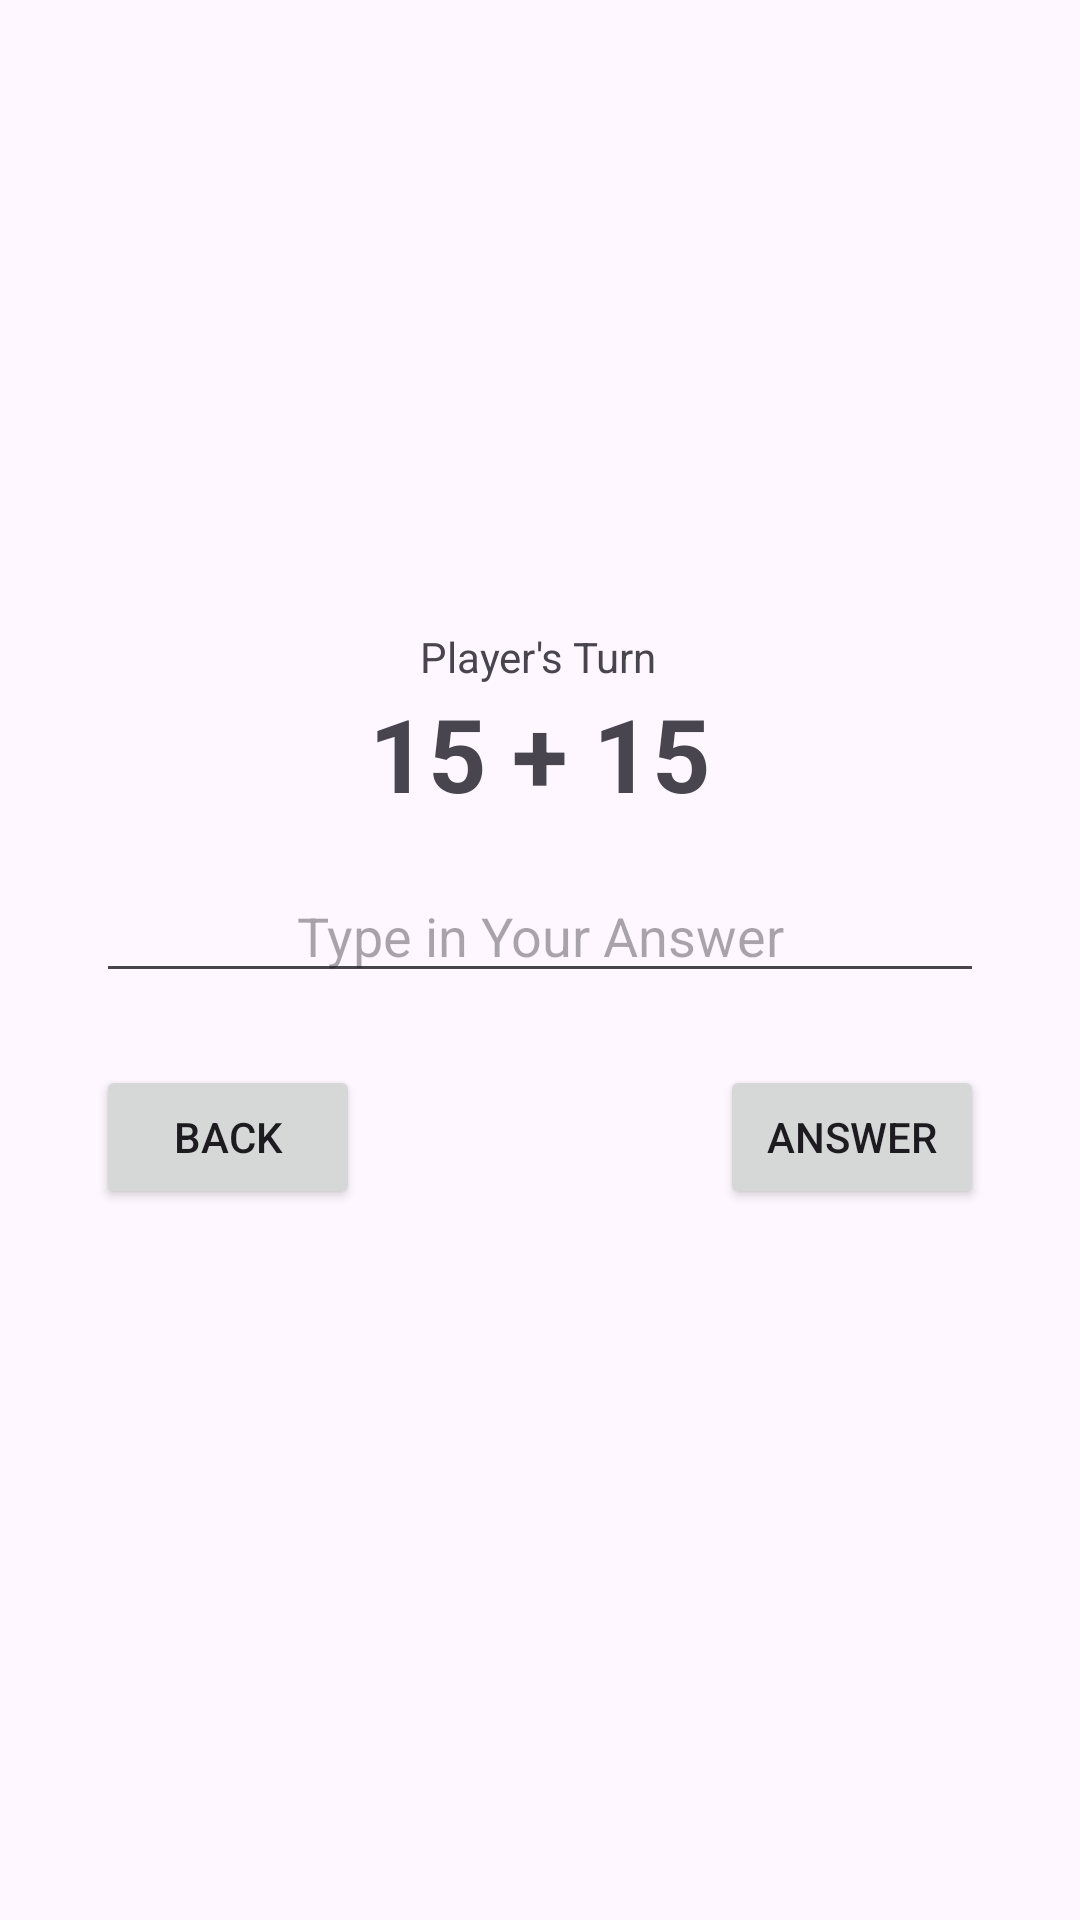

This screen was rendered from an Android layout file. Write that file and the resources it references.
<!-- AndroidManifest.xml: application theme Theme.Week1ANMP -->
<!-- res/layout/fragment_game.xml -->
<?xml version="1.0" encoding="utf-8"?>
<FrameLayout xmlns:android="http://schemas.android.com/apk/res/android"
    xmlns:app="http://schemas.android.com/apk/res-auto"
    xmlns:tools="http://schemas.android.com/tools"
    android:layout_width="match_parent"
    android:layout_height="match_parent"
    tools:context=".GameFragment">

    <androidx.constraintlayout.widget.ConstraintLayout
        android:layout_width="match_parent"
        android:layout_height="match_parent">

        <TextView
            android:id="@+id/txtTurn"
            android:layout_width="wrap_content"
            android:layout_height="wrap_content"
            android:text="Player's Turn"
            app:layout_constraintBottom_toBottomOf="parent"
            app:layout_constraintEnd_toEndOf="parent"
            app:layout_constraintHorizontal_bias="0.498"
            app:layout_constraintStart_toStartOf="parent"
            app:layout_constraintTop_toTopOf="parent"
            app:layout_constraintVertical_bias="0.337" />

        <Button
            android:id="@+id/btnBack"
            android:layout_width="wrap_content"
            android:layout_height="wrap_content"
            android:layout_marginStart="32dp"
            android:layout_marginTop="24dp"
            android:text="BACK"
            app:icon="@drawable/baseline_arrow_back_24"
            app:layout_constraintStart_toStartOf="parent"
            app:layout_constraintTop_toBottomOf="@+id/editAnswer" />

        <TextView
            android:id="@+id/txtSoal"
            android:layout_width="wrap_content"
            android:layout_height="wrap_content"
            android:text="15 + 15"
            android:textSize="34sp"
            android:textStyle="bold"
            app:layout_constraintEnd_toEndOf="parent"
            app:layout_constraintStart_toStartOf="parent"
            app:layout_constraintTop_toBottomOf="@+id/txtTurn" />

        <EditText
            android:id="@+id/editAnswer"
            android:layout_width="0dp"
            android:layout_height="wrap_content"
            android:layout_marginStart="32dp"
            android:layout_marginTop="16dp"
            android:layout_marginEnd="32dp"
            android:ems="10"
            android:hint="Type in Your Answer"
            android:inputType="text"
            android:textAlignment="center"
            app:layout_constraintEnd_toEndOf="parent"
            app:layout_constraintHorizontal_bias="0.497"
            app:layout_constraintStart_toStartOf="parent"
            app:layout_constraintTop_toBottomOf="@+id/txtSoal" />

        <Button
            android:id="@+id/btnAnswer"
            android:layout_width="wrap_content"
            android:layout_height="wrap_content"
            android:layout_marginTop="24dp"
            android:layout_marginEnd="32dp"
            android:text="Answer"
            app:layout_constraintEnd_toEndOf="parent"
            app:layout_constraintTop_toBottomOf="@+id/editAnswer" />
    </androidx.constraintlayout.widget.ConstraintLayout>
</FrameLayout>
<!-- resources referenced by this layout -->
<resources>
  <style name="Theme.Week1ANMP" parent="Base.Theme.Week1ANMP" />
  <style name="Base.Theme.Week1ANMP" parent="Theme.Material3.DayNight.NoActionBar">
          
          
      </style>
</resources>
